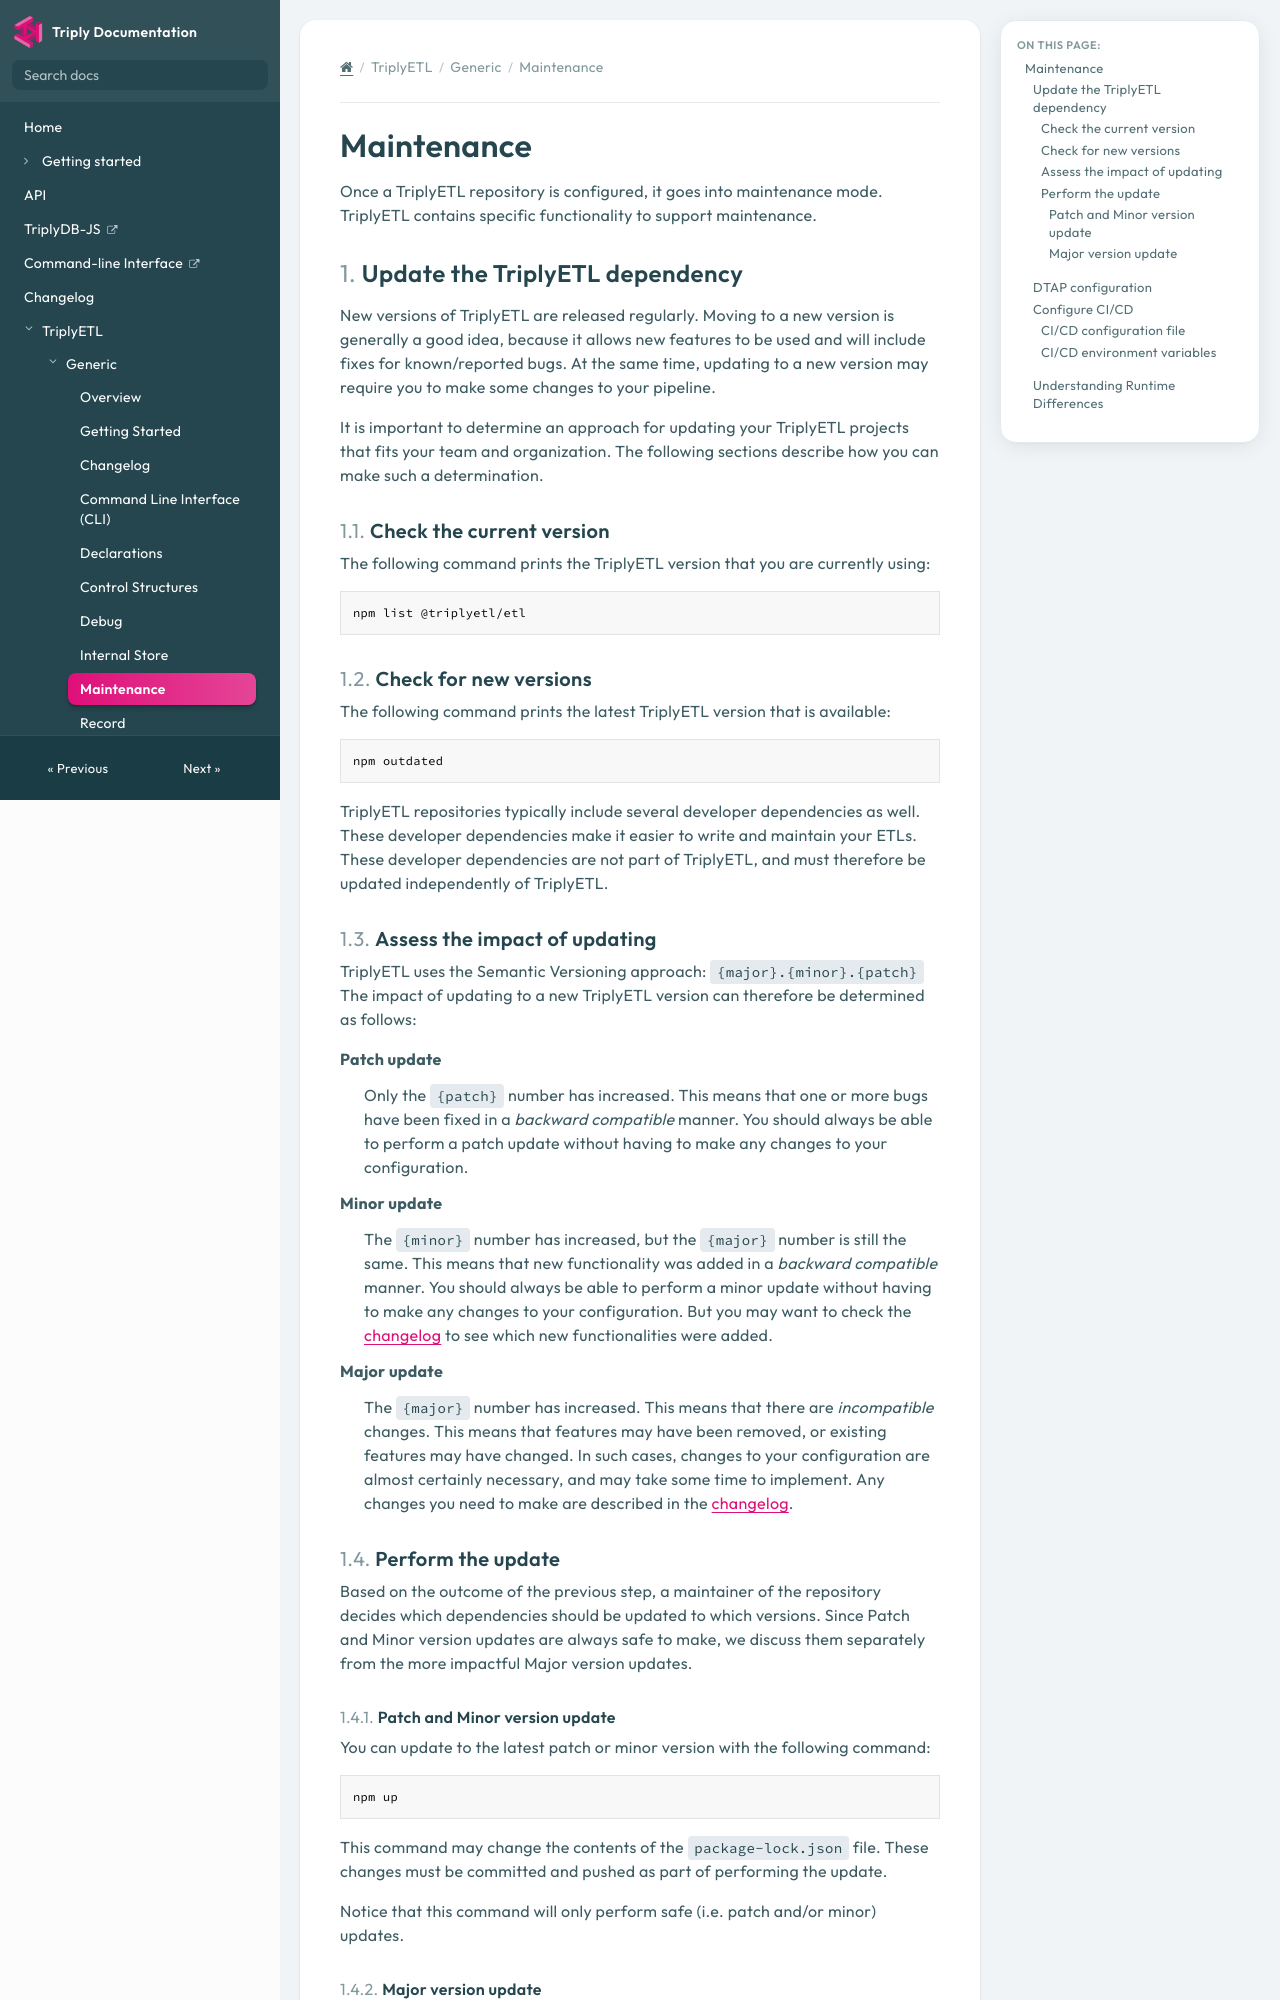

repository: TriplyDB/Documentation · page: next/triply-etl/generic/maintenance/index.html · generator: mkdocs

[TOC]

# Maintenance

Once a TriplyETL repository is configured, it goes into maintenance mode. TriplyETL contains specific functionality to support maintenance.



## Update the TriplyETL dependency

New versions of TriplyETL are released regularly. Moving to a new version is generally a good idea, because it allows new features to be used and will include fixes for known/reported bugs. At the same time, updating to a new version may require you to make some changes to your pipeline.

It is important to determine an approach for updating your TriplyETL projects that fits your team and organization. The following sections describe how you can make such a determination.


### Check the current version

The following command prints the TriplyETL version that you are currently using:

```sh
npm list @triplyetl/etl
```


### Check for new versions

The following command prints the latest TriplyETL version that is available:

```sh
npm outdated
```

TriplyETL repositories typically include several developer dependencies as well. These developer dependencies make it easier to write and maintain your ETLs. These developer dependencies are not part of TriplyETL, and must therefore be updated independently of TriplyETL.


### Assess the impact of updating

TriplyETL uses the Semantic Versioning approach: `{major}.{minor}.{patch}` The impact of updating to a new TriplyETL version can therefore be determined as follows:

<dl>
  <dt>Patch update</dt>
  <dd>Only the <code>{patch}</code> number has increased. This means that one or more bugs have been fixed in a <em>backward compatible</em> manner. You should always be able to perform a patch update without having to make any changes to your configuration.</dd>
  <dt>Minor update</dt>
  <dd>The <code>{minor}</code> number has increased, but the <code>{major}</code> number is still the same. This means that new functionality was added in a <em>backward compatible</em> manner. You should always be able to perform a minor update without having to make any changes to your configuration. But you may want to check the <a href="../changelog" target="_blank">changelog</a> to see which new functionalities were added.</dd>
  <dt>Major update</dt>
  <dd>The <code>{major}</code> number has increased. This means that there are <em>incompatible</em> changes. This means that features may have been removed, or existing features may have changed. In such cases, changes to your configuration are almost certainly necessary, and may take some time to implement. Any changes you need to make are described in the <a href="../changelog" target="_blank">changelog</a>.</dd>
</dl>


### Perform the update

Based on the outcome of the previous step, a maintainer of the repository decides which dependencies should be updated to which versions. Since Patch and Minor version updates are always safe to make, we discuss them separately from the more impactful Major version updates.

#### Patch and Minor version update

You can update to the latest patch or minor version with the following command:

```sh
npm up
```

This command may change the contents of the `package-lock.json` file. These changes must be committed and pushed as part of performing the update.

Notice that this command will only perform safe (i.e. patch and/or minor) updates.
